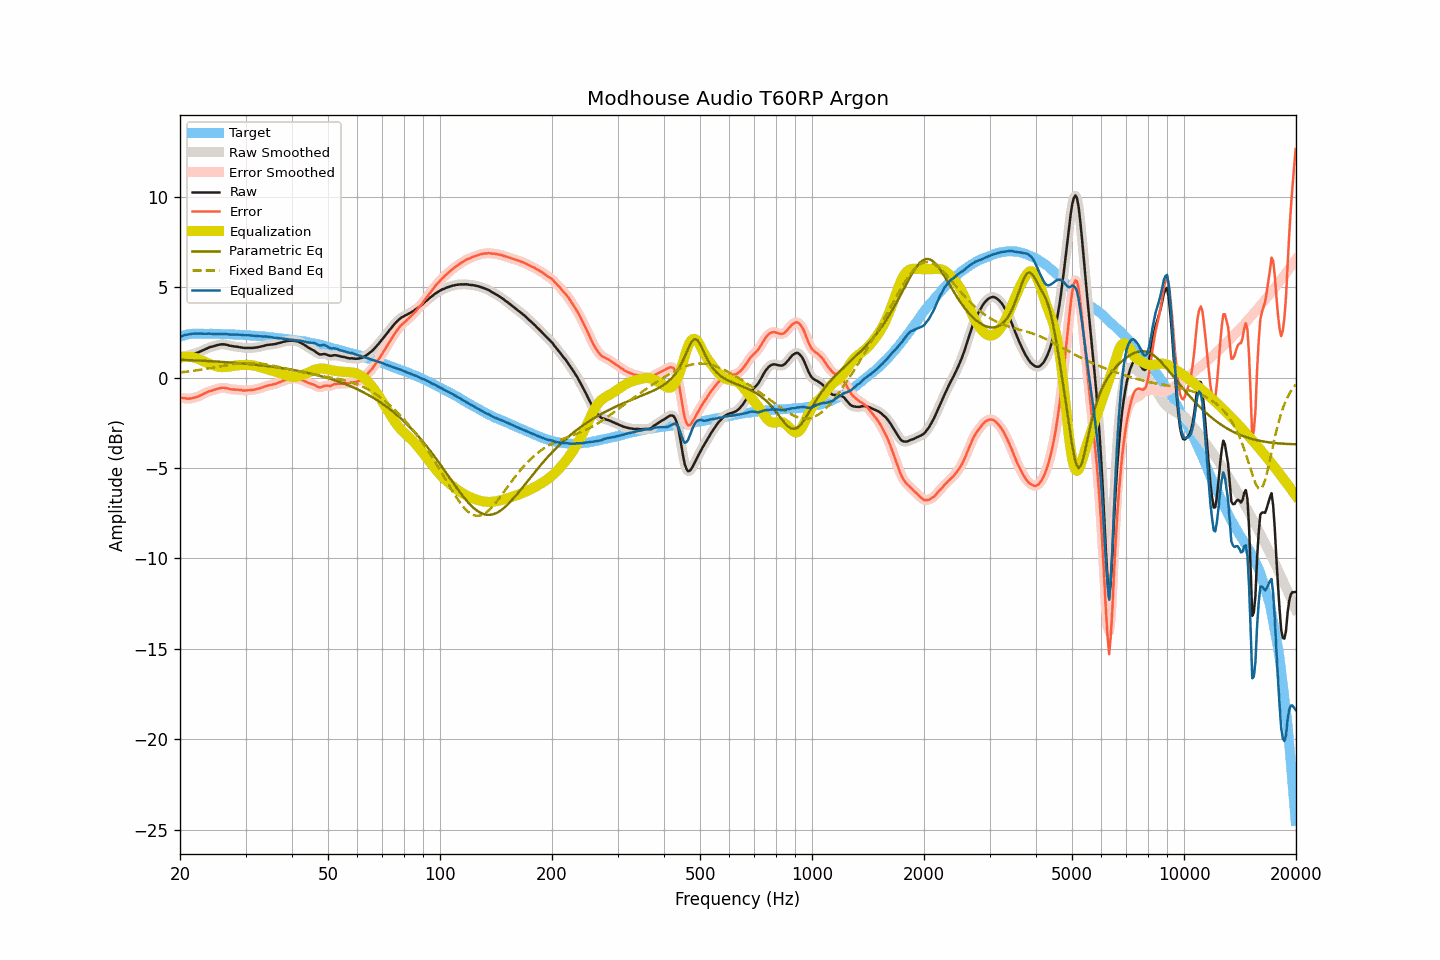

Values plotted in this chart, from the file beside it:
frequency, raw, smoothed, error, error_smoothed, equalization, parametric_eq, fixed_band_eq, equalized_raw, equalized_smoothed, target
20.00, 1.16, 1.16, -1.10, -1.10, 1.10, 0.99, 0.29, 2.26, 2.26, 2.26
20.20, 1.17, 1.17, -1.12, -1.12, 1.12, 0.98, 0.30, 2.29, 2.29, 2.29
20.40, 1.18, 1.18, -1.14, -1.14, 1.14, 0.98, 0.31, 2.32, 2.32, 2.32
20.61, 1.20, 1.20, -1.14, -1.15, 1.15, 0.98, 0.32, 2.35, 2.35, 2.34
20.81, 1.21, 1.21, -1.16, -1.16, 1.16, 0.97, 0.33, 2.37, 2.37, 2.37
21.02, 1.23, 1.23, -1.17, -1.16, 1.16, 0.97, 0.34, 2.39, 2.39, 2.40
21.23, 1.25, 1.25, -1.16, -1.16, 1.16, 0.97, 0.35, 2.41, 2.41, 2.41
21.44, 1.27, 1.27, -1.15, -1.15, 1.15, 0.96, 0.36, 2.42, 2.42, 2.42
21.66, 1.30, 1.30, -1.13, -1.13, 1.13, 0.96, 0.37, 2.43, 2.43, 2.43
21.87, 1.32, 1.32, -1.11, -1.11, 1.11, 0.95, 0.39, 2.43, 2.43, 2.43
22.09, 1.35, 1.35, -1.09, -1.08, 1.08, 0.95, 0.40, 2.43, 2.43, 2.44
22.31, 1.38, 1.38, -1.05, -1.05, 1.05, 0.95, 0.41, 2.43, 2.43, 2.44
22.54, 1.42, 1.42, -1.02, -1.02, 1.01, 0.94, 0.42, 2.43, 2.43, 2.44
22.76, 1.46, 1.46, -0.97, -0.97, 0.97, 0.94, 0.44, 2.43, 2.43, 2.44
22.99, 1.50, 1.50, -0.92, -0.93, 0.93, 0.93, 0.45, 2.43, 2.43, 2.43
23.22, 1.54, 1.54, -0.88, -0.88, 0.89, 0.93, 0.47, 2.43, 2.43, 2.42
23.45, 1.58, 1.58, -0.84, -0.84, 0.85, 0.92, 0.48, 2.43, 2.43, 2.42
23.69, 1.62, 1.62, -0.80, -0.80, 0.81, 0.92, 0.50, 2.43, 2.43, 2.42
23.92, 1.66, 1.66, -0.76, -0.77, 0.77, 0.91, 0.51, 2.43, 2.43, 2.42
24.16, 1.69, 1.69, -0.74, -0.74, 0.74, 0.91, 0.53, 2.43, 2.43, 2.43
24.40, 1.71, 1.72, -0.72, -0.71, 0.71, 0.90, 0.54, 2.42, 2.42, 2.43
24.65, 1.74, 1.74, -0.68, -0.68, 0.68, 0.90, 0.56, 2.42, 2.42, 2.42
24.89, 1.76, 1.77, -0.66, -0.65, 0.65, 0.89, 0.57, 2.41, 2.41, 2.42
25.14, 1.79, 1.79, -0.63, -0.63, 0.62, 0.89, 0.59, 2.42, 2.41, 2.42
25.39, 1.81, 1.81, -0.60, -0.60, 0.60, 0.88, 0.61, 2.41, 2.42, 2.42
25.65, 1.83, 1.83, -0.58, -0.58, 0.59, 0.88, 0.62, 2.42, 2.42, 2.42
25.91, 1.84, 1.84, -0.56, -0.57, 0.58, 0.87, 0.64, 2.42, 2.42, 2.41
26.16, 1.84, 1.84, -0.56, -0.56, 0.58, 0.86, 0.65, 2.42, 2.42, 2.40
26.43, 1.83, 1.83, -0.57, -0.57, 0.58, 0.86, 0.67, 2.41, 2.41, 2.40
26.69, 1.81, 1.81, -0.59, -0.59, 0.59, 0.85, 0.68, 2.40, 2.40, 2.40
26.96, 1.79, 1.79, -0.61, -0.61, 0.60, 0.85, 0.70, 2.40, 2.39, 2.40
27.23, 1.76, 1.77, -0.64, -0.63, 0.62, 0.84, 0.71, 2.38, 2.39, 2.40
27.50, 1.75, 1.75, -0.65, -0.65, 0.63, 0.83, 0.73, 2.38, 2.38, 2.40
27.77, 1.73, 1.73, -0.65, -0.66, 0.65, 0.83, 0.74, 2.38, 2.38, 2.39
28.05, 1.72, 1.72, -0.66, -0.66, 0.66, 0.82, 0.75, 2.38, 2.38, 2.38
28.33, 1.71, 1.71, -0.66, -0.67, 0.67, 0.81, 0.76, 2.38, 2.38, 2.37
28.62, 1.70, 1.70, -0.67, -0.67, 0.68, 0.80, 0.77, 2.38, 2.38, 2.37
28.90, 1.68, 1.69, -0.69, -0.68, 0.69, 0.80, 0.78, 2.37, 2.37, 2.37
29.19, 1.67, 1.67, -0.69, -0.70, 0.69, 0.79, 0.79, 2.37, 2.36, 2.36
29.48, 1.65, 1.65, -0.71, -0.71, 0.70, 0.78, 0.80, 2.35, 2.35, 2.37
29.78, 1.64, 1.65, -0.71, -0.71, 0.70, 0.77, 0.80, 2.35, 2.35, 2.35
30.08, 1.64, 1.64, -0.71, -0.71, 0.71, 0.77, 0.81, 2.35, 2.35, 2.35
30.38, 1.64, 1.64, -0.70, -0.70, 0.70, 0.76, 0.81, 2.35, 2.35, 2.34
30.68, 1.64, 1.64, -0.70, -0.69, 0.70, 0.75, 0.81, 2.34, 2.34, 2.34
30.99, 1.64, 1.64, -0.68, -0.69, 0.69, 0.74, 0.81, 2.33, 2.33, 2.33
31.30, 1.64, 1.65, -0.68, -0.68, 0.68, 0.73, 0.81, 2.32, 2.32, 2.32
31.61, 1.65, 1.65, -0.67, -0.67, 0.66, 0.72, 0.81, 2.32, 2.31, 2.32
31.93, 1.66, 1.66, -0.65, -0.65, 0.65, 0.71, 0.80, 2.31, 2.31, 2.31
32.24, 1.67, 1.68, -0.63, -0.63, 0.63, 0.70, 0.79, 2.30, 2.30, 2.30
32.57, 1.69, 1.69, -0.60, -0.60, 0.60, 0.69, 0.78, 2.29, 2.29, 2.30
32.89, 1.71, 1.71, -0.58, -0.58, 0.58, 0.68, 0.78, 2.29, 2.29, 2.29
33.22, 1.73, 1.73, -0.55, -0.55, 0.55, 0.67, 0.76, 2.28, 2.28, 2.28
33.55, 1.75, 1.76, -0.52, -0.52, 0.52, 0.66, 0.75, 2.27, 2.28, 2.28
33.89, 1.78, 1.78, -0.48, -0.49, 0.49, 0.65, 0.74, 2.28, 2.27, 2.26
34.23, 1.80, 1.80, -0.46, -0.46, 0.47, 0.64, 0.72, 2.27, 2.27, 2.26
34.57, 1.81, 1.81, -0.44, -0.43, 0.44, 0.63, 0.71, 2.26, 2.26, 2.25
34.92, 1.82, 1.82, -0.41, -0.42, 0.42, 0.62, 0.69, 2.24, 2.24, 2.24
35.27, 1.83, 1.83, -0.40, -0.40, 0.39, 0.61, 0.68, 2.23, 2.23, 2.23
35.62, 1.84, 1.84, -0.38, -0.38, 0.37, 0.60, 0.66, 2.21, 2.21, 2.22
35.97, 1.85, 1.86, -0.35, -0.35, 0.34, 0.58, 0.64, 2.20, 2.20, 2.20
... 635 more rows
